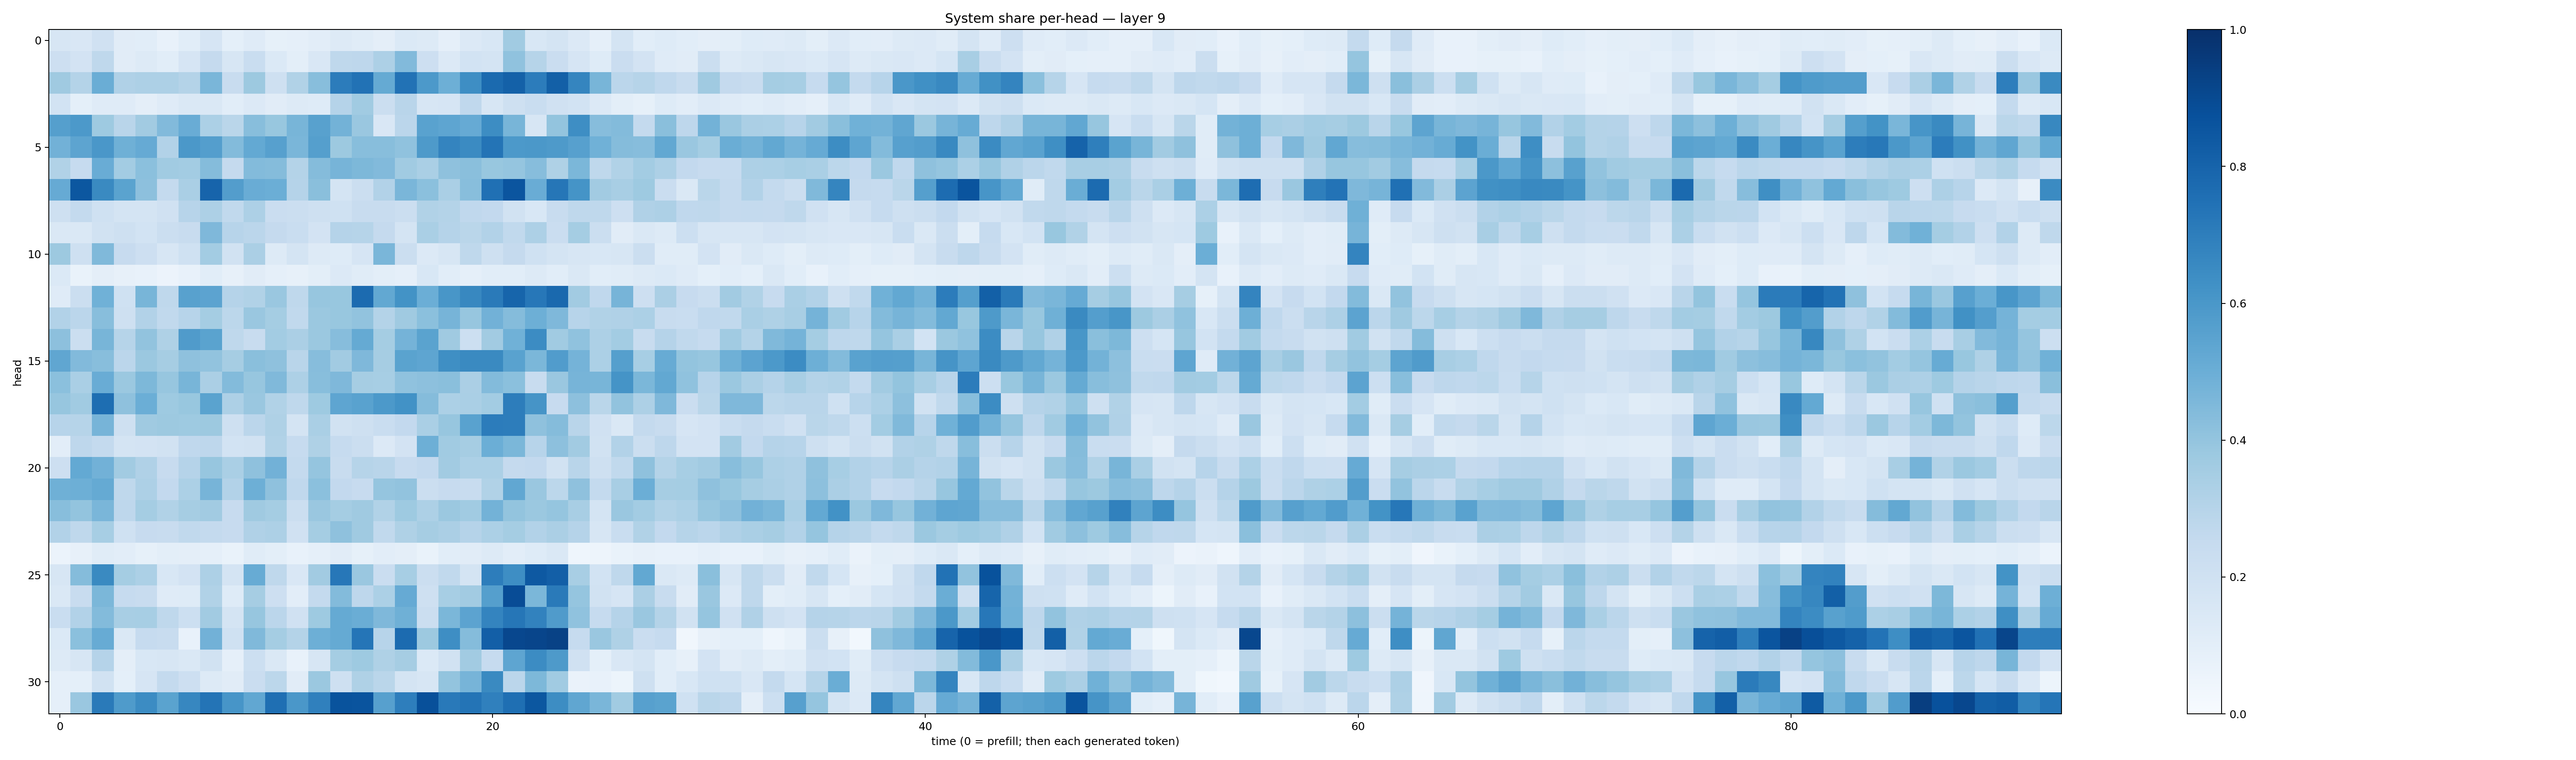

Values plotted in this chart, from the file beside it:
0.16345379, 0.15055948, 0.1957341, 0.113134384, 0.106268235, 0.07492632, 0.1059563, 0.16784509, 0.09319023, 0.11732384, 0.08513391, 0.087305926, 0.10247205, 0.12912326, 0.1143207, 0.09588987, 0.13993336, 0.12807405, 0.08791173, 0.13655268, 0.15374884, 0.36617553, 0.1546506, 0.17464116
0.2125, 0.1815, 0.2711, 0.1116, 0.1254, 0.1079, 0.1659, 0.2533, 0.1568, 0.2332, 0.1383, 0.09943, 0.1489, 0.2704, 0.2756, 0.3272, 0.4426, 0.2138, 0.1357, 0.1852, 0.173, 0.4091, 0.2995, 0.2288
0.3679, 0.3079, 0.503, 0.3199, 0.3251, 0.3278, 0.3056, 0.461, 0.2392, 0.3758, 0.2068, 0.3132, 0.4284, 0.7052, 0.7445, 0.5174, 0.7437, 0.5926, 0.4957, 0.6392, 0.7753, 0.8086, 0.7042, 0.8138
0.1838, 0.09135, 0.1179, 0.1206, 0.09644, 0.118, 0.146, 0.1435, 0.107, 0.1353, 0.1122, 0.1307, 0.1222, 0.302, 0.3649, 0.2221, 0.2894, 0.1585, 0.1675, 0.2661, 0.1631, 0.2073, 0.2318, 0.196
0.5654, 0.5936, 0.3732, 0.2913, 0.3622, 0.4442, 0.5053, 0.332, 0.2878, 0.4261, 0.3885, 0.4687, 0.5563, 0.4776, 0.3851, 0.1521, 0.2814, 0.5538, 0.5389, 0.5144, 0.6408, 0.4684, 0.1569, 0.4022
0.4813, 0.5414, 0.6012, 0.4889, 0.5125, 0.3122, 0.5972, 0.5693, 0.4409, 0.522, 0.5602, 0.4638, 0.5658, 0.3757, 0.4296, 0.4283, 0.407, 0.5861, 0.6735, 0.6513, 0.7364, 0.5899, 0.5956, 0.5887
0.3127, 0.2484, 0.5064, 0.3573, 0.4193, 0.3635, 0.3591, 0.4372, 0.2528, 0.4406, 0.4364, 0.3071, 0.4371, 0.4712, 0.4541, 0.4443, 0.3654, 0.3378, 0.4131, 0.4255, 0.387, 0.3949, 0.4304, 0.3236
0.5138, 0.8495, 0.6533, 0.5489, 0.4164, 0.2558, 0.3376, 0.7986, 0.5738, 0.5063, 0.4996, 0.3013, 0.4255, 0.1789, 0.2219, 0.3113, 0.4644, 0.4191, 0.338, 0.4287, 0.7514, 0.8587, 0.5068, 0.7298
0.207, 0.2575, 0.2007, 0.1728, 0.1768, 0.1958, 0.2935, 0.3271, 0.2627, 0.3251, 0.2277, 0.2243, 0.2034, 0.1999, 0.2399, 0.2346, 0.2193, 0.313, 0.3052, 0.2679, 0.2588, 0.1932, 0.1528, 0.2344
0.1423, 0.1433, 0.1905, 0.2056, 0.1848, 0.2209, 0.2397, 0.4497, 0.2955, 0.2835, 0.2508, 0.2312, 0.1818, 0.3035, 0.2993, 0.2533, 0.175, 0.3368, 0.3012, 0.2861, 0.3103, 0.2651, 0.3257, 0.2301
0.3772, 0.2107, 0.4458, 0.2449, 0.2141, 0.1609, 0.1997, 0.3587, 0.1937, 0.3354, 0.1282, 0.1722, 0.1259, 0.1245, 0.1671, 0.4637, 0.2214, 0.1355, 0.1625, 0.2726, 0.2033, 0.2537, 0.2029, 0.1751
0.1377, 0.06817, 0.0938, 0.07849, 0.07423, 0.05529, 0.07438, 0.1087, 0.07923, 0.112, 0.08641, 0.08186, 0.09933, 0.1335, 0.1154, 0.09947, 0.08675, 0.156, 0.1061, 0.08815, 0.1077, 0.109, 0.1323, 0.1057
0.1184, 0.2228, 0.4848, 0.1997, 0.4653, 0.2702, 0.5553, 0.5455, 0.3043, 0.3128, 0.3854, 0.2699, 0.3908, 0.389, 0.7733, 0.5254, 0.6181, 0.4975, 0.6017, 0.6632, 0.714, 0.7944, 0.7255, 0.7782
0.3114, 0.2832, 0.4288, 0.2109, 0.3114, 0.2632, 0.2945, 0.3551, 0.2799, 0.3867, 0.3545, 0.2642, 0.3789, 0.3904, 0.4039, 0.3061, 0.369, 0.4202, 0.4695, 0.3943, 0.4835, 0.4368, 0.4961, 0.4505
0.4146, 0.2258, 0.4665, 0.3001, 0.4056, 0.3234, 0.5819, 0.5502, 0.272, 0.2401, 0.3565, 0.3334, 0.3808, 0.4319, 0.5172, 0.354, 0.4731, 0.5494, 0.3698, 0.2175, 0.3625, 0.4873, 0.6451, 0.3652
0.5321, 0.4434, 0.4287, 0.2831, 0.3792, 0.3507, 0.4127, 0.4034, 0.3513, 0.4246, 0.4117, 0.2891, 0.4321, 0.3614, 0.4524, 0.3515, 0.5486, 0.5356, 0.6365, 0.6557, 0.6526, 0.5529, 0.4576, 0.5749
0.4197, 0.3378, 0.5074, 0.3807, 0.4542, 0.3943, 0.4673, 0.3336, 0.4395, 0.3913, 0.4463, 0.3243, 0.4263, 0.4509, 0.3494, 0.3444, 0.4078, 0.4179, 0.4223, 0.3324, 0.4391, 0.4196, 0.2347, 0.3851
0.3942, 0.3671, 0.759, 0.4133, 0.4995, 0.3719, 0.3879, 0.5504, 0.3269, 0.3836, 0.3157, 0.2718, 0.3741, 0.5353, 0.5529, 0.5907, 0.6218, 0.4354, 0.3301, 0.3369, 0.357, 0.7014, 0.6101, 0.2448
0.2933, 0.2988, 0.4706, 0.2081, 0.3708, 0.377, 0.3747, 0.378, 0.2079, 0.2824, 0.3204, 0.1776, 0.3377, 0.1936, 0.2073, 0.2311, 0.2613, 0.3362, 0.3935, 0.5524, 0.7055, 0.7002, 0.413, 0.4339
0.1044, 0.2753, 0.2556, 0.1762, 0.1826, 0.192, 0.2683, 0.2754, 0.1851, 0.1935, 0.3154, 0.2478, 0.3239, 0.2496, 0.2207, 0.1357, 0.1816, 0.4934, 0.3659, 0.3508, 0.4993, 0.459, 0.2967, 0.4171
0.2122, 0.5213, 0.4821, 0.361, 0.3188, 0.2452, 0.304, 0.3925, 0.3379, 0.4107, 0.4809, 0.257, 0.3947, 0.2391, 0.2979, 0.292, 0.2449, 0.261, 0.3619, 0.3312, 0.3317, 0.25, 0.2607, 0.1888
0.4914, 0.4954, 0.5171, 0.2726, 0.328, 0.2598, 0.3289, 0.4724, 0.3088, 0.4961, 0.4107, 0.2683, 0.4195, 0.2599, 0.2444, 0.3948, 0.405, 0.222, 0.2459, 0.2367, 0.3142, 0.5281, 0.3836, 0.2777
0.4267, 0.4023, 0.4633, 0.2756, 0.3549, 0.3126, 0.3488, 0.3603, 0.2451, 0.3687, 0.3549, 0.2224, 0.3857, 0.3555, 0.3709, 0.3162, 0.3713, 0.3243, 0.3794, 0.3666, 0.4801, 0.4018, 0.3795, 0.3981
0.3095, 0.2721, 0.345, 0.203, 0.2438, 0.239, 0.262, 0.2554, 0.2443, 0.3193, 0.3242, 0.1974, 0.3552, 0.4105, 0.368, 0.2639, 0.3208, 0.3511, 0.3335, 0.3015, 0.3286, 0.3538, 0.3124, 0.3339
0.06105, 0.08053, 0.1155, 0.1016, 0.08228, 0.09772, 0.09588, 0.0866, 0.06716, 0.114, 0.09941, 0.07777, 0.08947, 0.1113, 0.08342, 0.1043, 0.09471, 0.06732, 0.1073, 0.11, 0.1286, 0.1034, 0.1213, 0.1461
0.1568, 0.4359, 0.6525, 0.3553, 0.3293, 0.1524, 0.1814, 0.3262, 0.1727, 0.5107, 0.2707, 0.1499, 0.362, 0.7265, 0.383, 0.228, 0.3441, 0.2226, 0.2634, 0.1726, 0.7, 0.6402, 0.842, 0.8183
0.1421, 0.2371, 0.4595, 0.2498, 0.2382, 0.121, 0.123, 0.3133, 0.1236, 0.3496, 0.2111, 0.1016, 0.2548, 0.4394, 0.2737, 0.3296, 0.5125, 0.2093, 0.3462, 0.3627, 0.5664, 0.8879, 0.4586, 0.7112
0.2326, 0.3111, 0.4383, 0.3415, 0.3464, 0.2719, 0.2162, 0.3625, 0.1771, 0.3924, 0.2821, 0.1956, 0.3716, 0.5183, 0.5005, 0.4524, 0.49, 0.2258, 0.4606, 0.545, 0.6745, 0.7298, 0.6799, 0.5814
0.1383, 0.4181, 0.5103, 0.1474, 0.2492, 0.2362, 0.07627, 0.4839, 0.2002, 0.446, 0.3542, 0.307, 0.4947, 0.5157, 0.7331, 0.2967, 0.7701, 0.3779, 0.6384, 0.4337, 0.8201, 0.9078, 0.9172, 0.927
0.1306, 0.1616, 0.3026, 0.0947, 0.1531, 0.1592, 0.1447, 0.1951, 0.0878, 0.217, 0.1426, 0.07049, 0.1578, 0.354, 0.3715, 0.3211, 0.348, 0.1371, 0.1913, 0.3615, 0.2484, 0.5359, 0.6483, 0.5892
0.08793, 0.09072, 0.1878, 0.09147, 0.1656, 0.2545, 0.2122, 0.1288, 0.1096, 0.229, 0.2809, 0.1104, 0.3815, 0.2082, 0.3232, 0.2878, 0.1777, 0.1581, 0.4001, 0.4709, 0.6562, 0.2815, 0.4567, 0.3648
0.08706, 0.3846, 0.7143, 0.5823, 0.6459, 0.5479, 0.6644, 0.7367, 0.6079, 0.5297, 0.7554, 0.6011, 0.6889, 0.8644, 0.8625, 0.5611, 0.6956, 0.8766, 0.7166, 0.7352, 0.6901, 0.7561, 0.8492, 0.6439
